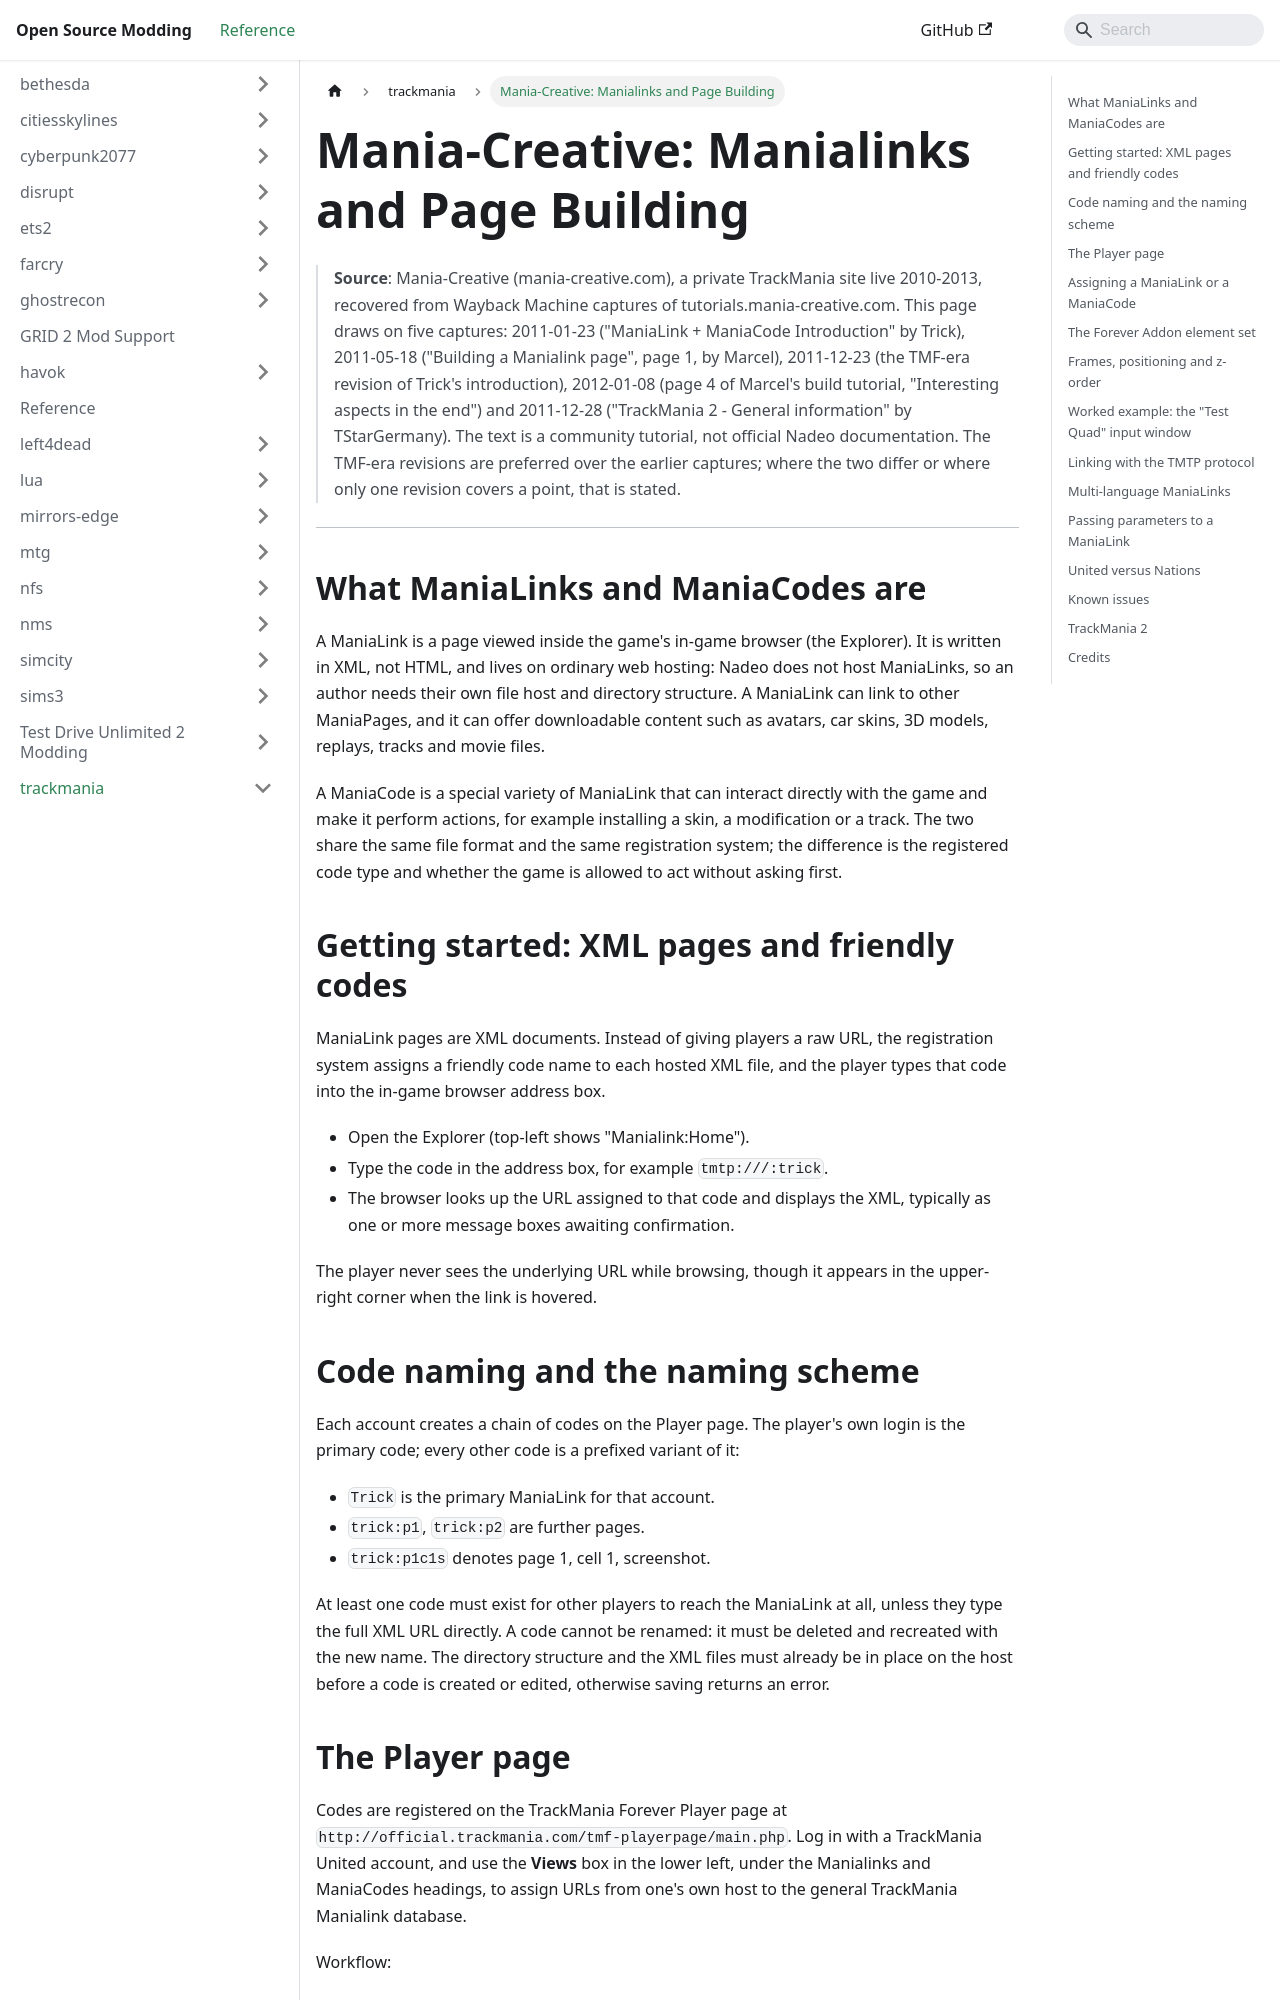

repository: Open-Source-Modding/open-source-modding.github.io · page: docs/trackmania/mania-creative-manialinks/index.html · generator: docusaurus

# Mania-Creative: Manialinks and Page Building

> **Source**: Mania-Creative (mania-creative.com), a private TrackMania site live 2010-2013, recovered from Wayback Machine captures of tutorials.mania-creative.com. This page draws on five captures: 2011-01-23 ("ManiaLink + ManiaCode Introduction" by Trick), 2011-05-18 ("Building a Manialink page", page 1, by Marcel), 2011-12-23 (the TMF-era revision of Trick's introduction), 2012-01-08 (page 4 of Marcel's build tutorial, "Interesting aspects in the end") and 2011-12-28 ("TrackMania 2 - General information" by TStarGermany). The text is a community tutorial, not official Nadeo documentation. The TMF-era revisions are preferred over the earlier captures; where the two differ or where only one revision covers a point, that is stated.

---

## What ManiaLinks and ManiaCodes are

A ManiaLink is a page viewed inside the game's in-game browser (the Explorer). It is written in XML, not HTML, and lives on ordinary web hosting: Nadeo does not host ManiaLinks, so an author needs their own file host and directory structure. A ManiaLink can link to other ManiaPages, and it can offer downloadable content such as avatars, car skins, 3D models, replays, tracks and movie files.

A ManiaCode is a special variety of ManiaLink that can interact directly with the game and make it perform actions, for example installing a skin, a modification or a track. The two share the same file format and the same registration system; the difference is the registered code type and whether the game is allowed to act without asking first.

## Getting started: XML pages and friendly codes

ManiaLink pages are XML documents. Instead of giving players a raw URL, the registration system assigns a friendly code name to each hosted XML file, and the player types that code into the in-game browser address box.

- Open the Explorer (top-left shows "Manialink:Home").
- Type the code in the address box, for example `tmtp:///:trick`.
- The browser looks up the URL assigned to that code and displays the XML, typically as one or more message boxes awaiting confirmation.

The player never sees the underlying URL while browsing, though it appears in the upper-right corner when the link is hovered.

## Code naming and the naming scheme

Each account creates a chain of codes on the Player page. The player's own login is the primary code; every other code is a prefixed variant of it:

- `Trick` is the primary ManiaLink for that account.
- `trick:p1`, `trick:p2` are further pages.
- `trick:p1c1s` denotes page 1, cell 1, screenshot.

At least one code must exist for other players to reach the ManiaLink at all, unless they type the full XML URL directly. A code cannot be renamed: it must be deleted and recreated with the new name. The directory structure and the XML files must already be in place on the host before a code is created or edited, otherwise saving returns an error.
